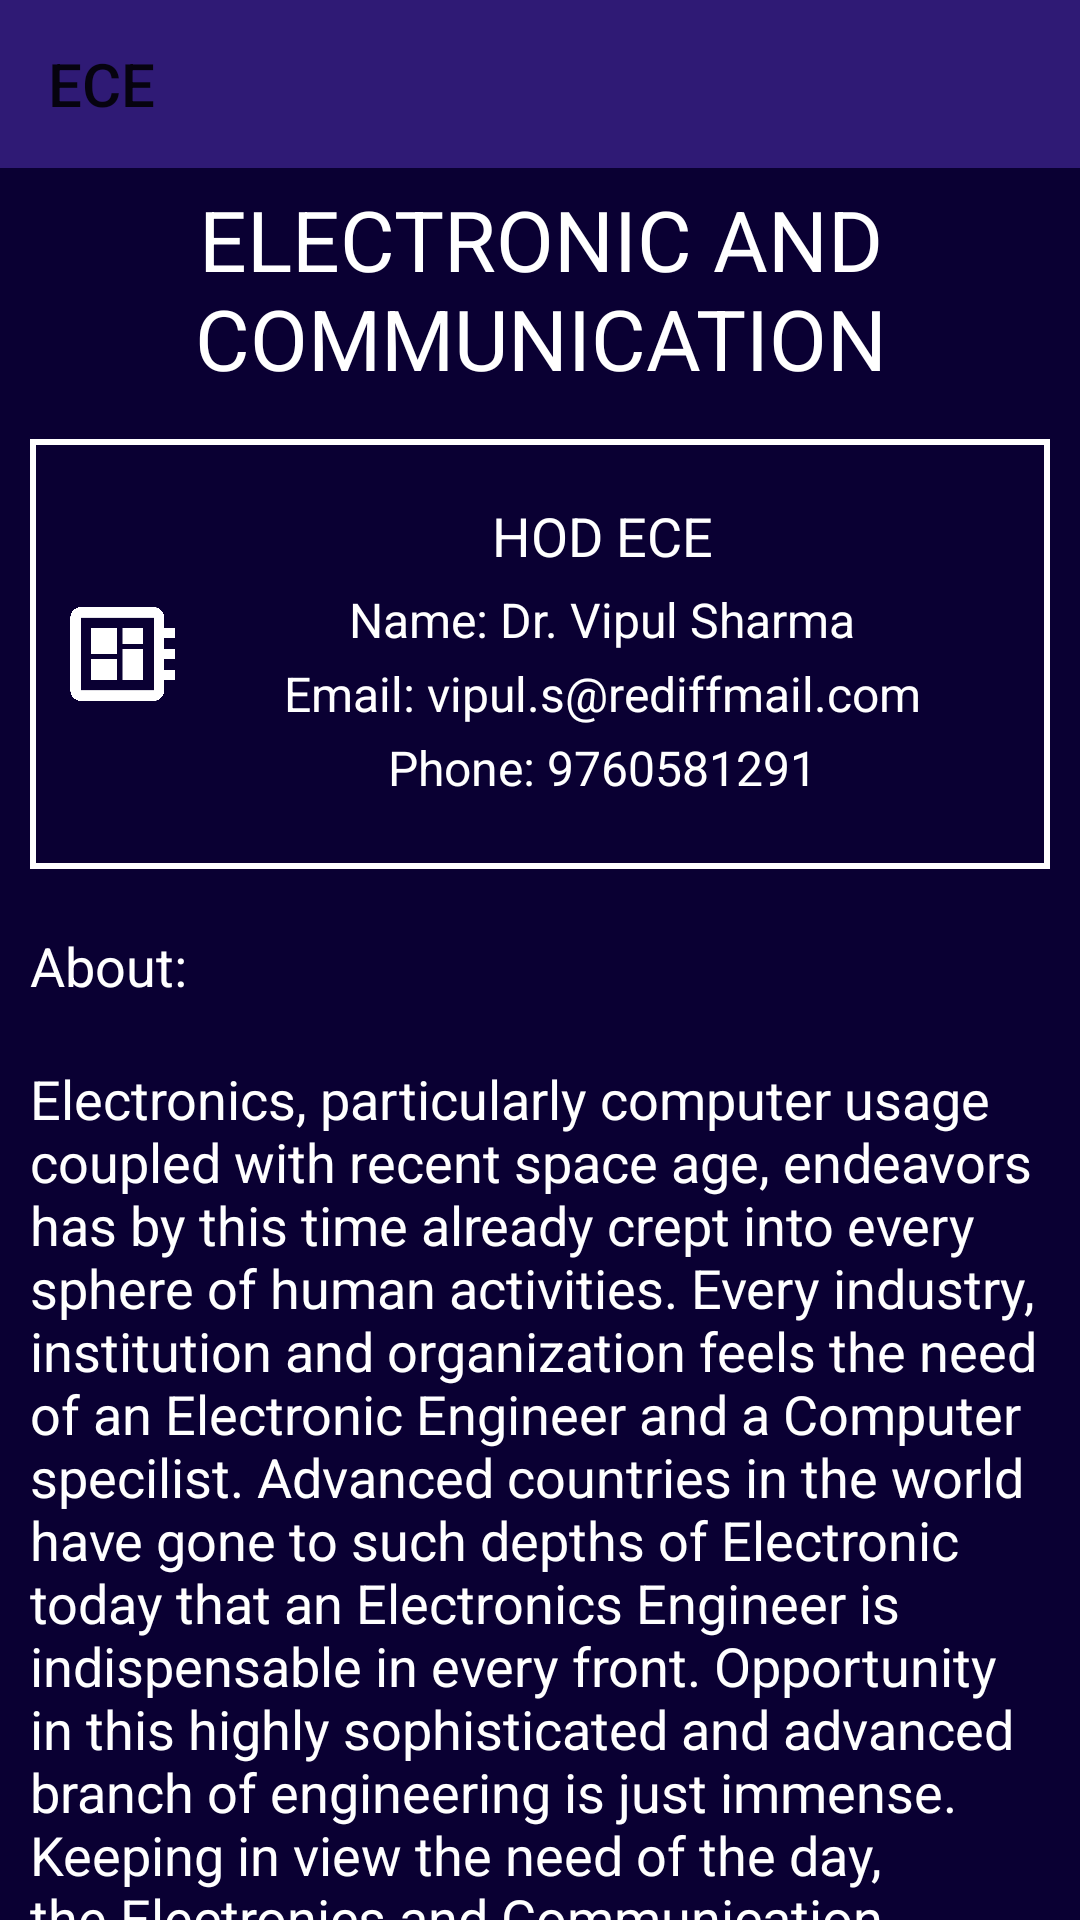

This screen was rendered from an Android layout file. Write that file and the resources it references.
<!-- AndroidManifest.xml: application theme AppTheme -->
<!-- res/layout/activity_ece__activity.xml -->
<?xml version="1.0" encoding="utf-8"?>
<LinearLayout xmlns:android="http://schemas.android.com/apk/res/android"
    xmlns:app="http://schemas.android.com/apk/res-auto"
    xmlns:tools="http://schemas.android.com/tools"
    android:layout_width="match_parent"
    android:layout_height="match_parent"
    android:orientation="vertical"
    android:background="@color/colorBackground"
    tools:context=".Department_Classes.ECE_ACTIVITY">
    <android.support.v7.widget.Toolbar
        android:id="@+id/toolbar_ece"
        android:layout_width="match_parent"
        android:layout_height="wrap_content"
        android:background="@color/bar_vcss"
        android:minHeight="?attr/actionBarSize"
        app:title="ECE"></android.support.v7.widget.Toolbar>

    <android.support.v4.widget.NestedScrollView
        android:layout_width="match_parent"
        android:layout_height="wrap_content">

        <LinearLayout
            android:layout_width="match_parent"
            android:layout_height="wrap_content"
            android:orientation="vertical">

            <TextView
                android:layout_width="match_parent"
                android:layout_height="wrap_content"
                android:gravity="center"
                android:padding="5dp"
                android:text="ELECTRONIC AND COMMUNICATION"
                android:textSize="28sp" />

            <LinearLayout
                android:layout_width="match_parent"
                android:layout_height="wrap_content"
                android:layout_margin="10dp"
                android:background="@drawable/library_draw"
                android:orientation="horizontal">

                <ImageView
                    android:layout_width="0dp"
                    android:layout_height="match_parent"
                    android:layout_weight="0.3"
                    android:src="@drawable/ic_developer_board_black_24dp" />

                <LinearLayout
                    android:layout_width="0dp"
                    android:layout_height="match_parent"
                    android:layout_weight="2"
                    android:orientation="vertical"
                    android:padding="10dp">

                    <TextView
                        android:layout_width="wrap_content"
                        android:layout_height="wrap_content"
                        android:layout_gravity="center"
                        android:layout_marginBottom="5dp"
                        android:text="HOD ECE"
                        android:textSize="18sp"

                        />

                    <TextView
                        android:layout_width="wrap_content"
                        android:layout_height="wrap_content"
                        android:layout_gravity="center"
                        android:layout_marginBottom="3dp"
                        android:text="Name: Dr. Vipul Sharma"
                        android:textSize="16sp" />

                    <TextView
                        android:layout_width="wrap_content"
                        android:layout_height="wrap_content"
                        android:layout_gravity="center"
                        android:layout_marginBottom="3dp"
                        android:text="Email: vipul.s@rediffmail.com"
                        android:textSize="16sp" />

                    <TextView
                        android:layout_width="wrap_content"
                        android:layout_height="wrap_content"
                        android:layout_gravity="center"
                        android:layout_marginBottom="3dp"
                        android:text="Phone: 9760581291"
                        android:textSize="16sp" />
                </LinearLayout>
            </LinearLayout>


            <TextView
                android:layout_width="match_parent"
                android:layout_height="wrap_content"
                android:padding="10dp"
                android:text="About:"
                android:textSize="18sp" />

            <TextView
                android:layout_width="match_parent"
                android:layout_height="match_parent"
                android:padding="10dp"
                android:text="@string/ece_academic"
                android:textSize="18sp" />


            <TextView
                android:layout_width="match_parent"
                android:layout_height="match_parent"
                android:padding="10dp"
                android:text="@string/ece_academic2"
                android:layout_marginBottom="30dp"
                android:textSize="18sp" />


        </LinearLayout>

    </android.support.v4.widget.NestedScrollView>

</LinearLayout>
<!-- resources referenced by this layout -->
<resources>
  <color name="bar_vcss">#2F1A75</color>
  <color name="colorBackground">#0A0033</color>
  <!-- drawable ic_developer_board_black_24dp (drawable) -->
  <vector xmlns:android="http://schemas.android.com/apk/res/android"
          android:width="24dp"
          android:height="24dp"
          android:viewportWidth="24.0"
          android:viewportHeight="24.0">
      <path
          android:fillColor="#FFffffff"
          android:pathData="M22,9L22,7h-2L20,5c0,-1.1 -0.9,-2 -2,-2L4,3c-1.1,0 -2,0.9 -2,2v14c0,1.1 0.9,2 2,2h14c1.1,0 2,-0.9 2,-2v-2h2v-2h-2v-2h2v-2h-2L20,9h2zM18,19L4,19L4,5h14v14zM6,13h5v4L6,17zM12,7h4v3h-4zM6,7h5v5L6,12zM12,11h4v6h-4z"/>
  </vector>
  <!-- drawable library_draw (drawable) -->
  <?xml version="1.0" encoding="utf-8" ?>
  <selector xmlns:android="http://schemas.android.com/apk/res/android">
      <item android:state_pressed="true" >
          <shape>
              <solid
                  android:color="#ef4444" />
              <stroke
                  android:width="1dp"
                  android:color="#992f2f" />
              <corners
                  android:radius="6dp" />
              <padding
                  android:left="10dp"
                  android:top="10dp"
                  android:right="10dp"
                  android:bottom="10dp" />
          </shape>
      </item>
      <item>
          <shape>
  
              <stroke
                  android:width="2dp"
                  android:color="#ffffff" />
  
              <padding
                  android:left="10dp"
                  android:top="10dp"
                  android:right="10dp"
                  android:bottom="10dp" />
          </shape>
      </item>
  </selector>
  <string name="ece_academic">
          Electronics, particularly computer usage coupled with recent space age, endeavors has by this time already crept into every sphere of
          human activities. Every industry, institution and organization feels the need of an Electronic Engineer and  a Computer specilist.
          Advanced countries in the world have gone to such depths of Electronic today that an Electronics Engineer is indispensable in every front.
          Opportunity in this highly sophisticated and advanced branch of engineering is just immense. Keeping in view the need of the day, the Electronics
          and Communication Engineering Department of Gkv, Haridwar offers quite an attractive up-to-date 4 years  Degree course in Communication
          Engineering .
  
      </string>
  <string name="ece_academic2">
         The students graduated from this department are now well-placed in important National and International organizations. The department is
          proposing to start a new course in VLSI Signal Processing from next academic session. The department organized National Conference, Symposia
          , Seminars, Exhibitions and Short term courses on advancecd topics. The students of this departments have own distinction in all India Technical
          Students Meet for their tecnhical paper presentation.
      </string>
  <style name="AppTheme" parent="Theme.AppCompat.Light.DarkActionBar">
          
          <item name="colorPrimary">@color/bar_vcss</item>
          <item name="colorPrimaryDark">@color/dark_color</item>
          <item name="colorAccent">@color/colorAccent</item>
          <item name="android:textColor">#ffffff</item>
      </style>
  <color name="dark_color">#0E0F44</color>
  <color name="colorAccent">#FF4081</color>
</resources>
